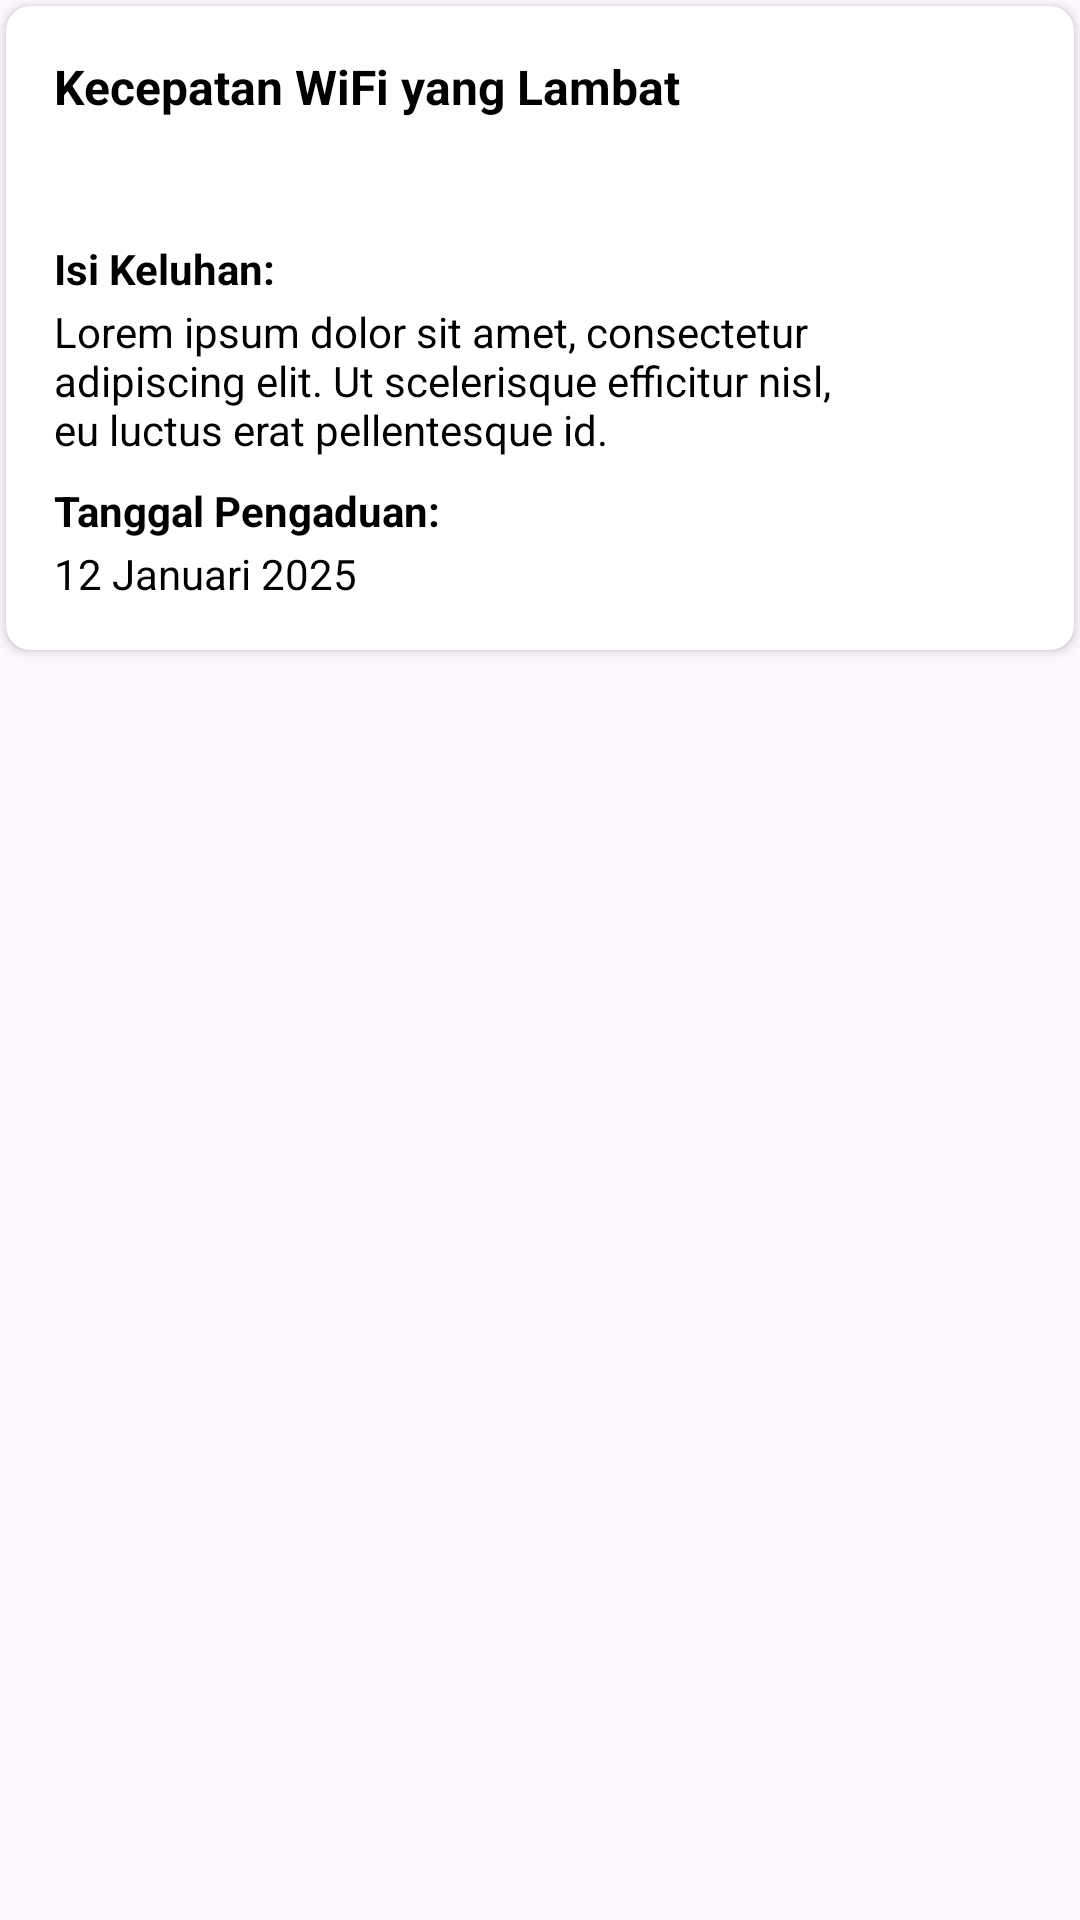

Layout XML and referenced resources for this Android screen:
<!-- AndroidManifest.xml: application theme Theme.Iconnet -->
<!-- res/layout/daftar_pengaduan_user.xml -->
<?xml version="1.0" encoding="utf-8"?>
<RelativeLayout xmlns:android="http://schemas.android.com/apk/res/android"
    xmlns:app="http://schemas.android.com/apk/res-auto"
    xmlns:tools="http://schemas.android.com/tools"
    android:id="@+id/main"
    android:layout_width="match_parent"
    android:layout_height="wrap_content">

    <androidx.cardview.widget.CardView
        android:id="@+id/cardView_order"
        android:layout_width="match_parent"
        android:layout_height="wrap_content"
        android:layout_marginHorizontal="2dp"
        android:layout_marginTop="2dp"
        android:layout_marginBottom="16dp"
        android:elevation="1dp"
        app:cardCornerRadius="8dp"
        app:cardBackgroundColor="@android:color/white"
        android:clickable="true"
        tools:ignore="KeyboardInaccessibleWidget">

        <LinearLayout
            android:layout_width="match_parent"
            android:layout_height="match_parent"
            android:orientation="vertical"
            android:padding="16dp">

            <LinearLayout
                android:layout_width="match_parent"
                android:layout_height="wrap_content"
                android:orientation="horizontal">

                <LinearLayout
                    android:layout_width="0dp"
                    android:layout_height="wrap_content"
                    android:layout_weight="1"
                    android:orientation="vertical">

                    <TextView
                        android:id="@+id/tvJudul"
                        android:layout_width="wrap_content"
                        android:layout_height="wrap_content"
                        android:layout_marginBottom="8dp"
                        android:text="Kecepatan WiFi yang Lambat"
                        android:textSize="16sp"
                        android:textStyle="bold"
                        android:textColor="@android:color/black" />

                    <TextView
                        android:id="@+id/tvStatus"
                        android:layout_width="wrap_content"
                        android:layout_height="wrap_content"
                        android:layout_marginBottom="8dp"
                        android:text="Proses"
                        android:textColor="@android:color/white"
                        android:textStyle="bold"
                        android:textSize="12sp"
                        android:paddingVertical="2dp"
                        android:paddingHorizontal="12dp"
                        android:backgroundTint="@color/red"
                        android:background="@drawable/badge_terpilih" />

                    <TextView
                        android:layout_width="wrap_content"
                        android:layout_height="wrap_content"
                        android:layout_marginBottom="2dp"
                        android:layout_marginTop="4dp"
                        android:text="Isi Keluhan:"
                        android:textStyle="bold"
                        android:textSize="14sp"
                        android:textColor="@android:color/black" />

                    <TextView
                        android:id="@+id/tvIsiPengaduan"
                        android:layout_width="wrap_content"
                        android:layout_height="wrap_content"
                        android:layout_marginBottom="8dp"
                        android:text="Lorem ipsum dolor sit amet, consectetur adipiscing elit. Ut scelerisque efficitur nisl, eu luctus erat pellentesque id."
                        android:textSize="14sp"
                        android:textColor="@android:color/black" />

                    <TextView
                        android:layout_width="wrap_content"
                        android:layout_height="wrap_content"
                        android:layout_marginBottom="2dp"
                        android:text="Tanggal Pengaduan:"
                        android:textStyle="bold"
                        android:textSize="14sp"
                        android:textColor="@android:color/black" />

                    <TextView
                        android:id="@+id/tvTanggal"
                        android:layout_width="wrap_content"
                        android:layout_height="wrap_content"
                        android:text="12 Januari 2025"
                        android:textSize="14sp"
                        android:textColor="@android:color/black" />

                </LinearLayout>

                <ImageView
                    android:id="@+id/btn_detail"
                    android:layout_width="42dp"
                    android:layout_height="42dp"
                    android:layout_marginEnd="8dp"
                    android:background="@drawable/rectangle_background"
                    android:backgroundTint="@color/primary"
                    android:src="@drawable/ic_eye"
                    android:padding="8dp"
                    android:layout_gravity="start"
                    android:scaleType="centerInside"
                    app:tint="@color/white" />
            </LinearLayout>

        </LinearLayout>
    </androidx.cardview.widget.CardView>
</RelativeLayout>
<!-- resources referenced by this layout -->
<resources>
  <color name="primary">#0093ae</color>
  <color name="red">#ff5e5b</color>
  <color name="white">#FFFFFFFF</color>
  <!-- drawable ic_eye (drawable) -->
  <?xml version="1.0" encoding="utf-8"?>
  <vector xmlns:android="http://schemas.android.com/apk/res/android"
      android:width="24dp"
      android:height="24dp"
      android:viewportWidth="48"
      android:viewportHeight="48">
  
      <path
          android:pathData="M0 0h48v48H0z" />
      <path
          android:fillColor="#000000"
          android:pathData="M24 9C14 9 5.46 15.22 2 24c3.46 8.78 12 15 22 15 10.01 0 18.54-6.22 22-15-3.46-8.78-11.99-15-22-15zm0 25c-5.52 0-10-4.48-10-10s4.48-10 10-10 10 4.48 10 10-4.48 10-10 10zm0-16c-3.31 0-6 2.69-6 6s2.69 6 6 6 6-2.69 6-6-2.69-6-6-6z" />
  </vector>
  <style name="Theme.Iconnet" parent="Theme.Material3.DayNight.NoActionBar">
          
          <item name="colorPrimary">@color/primary</item>
          <item name="colorPrimaryVariant">@color/primary_700</item>
          <item name="colorOnPrimary">@color/white</item>
          
          <item name="colorSecondary">@color/teal_200</item>
          <item name="colorSecondaryVariant">@color/teal_700</item>
          <item name="colorOnSecondary">@color/black</item>
          
          <item name="android:statusBarColor">?attr/colorPrimaryVariant</item>
          
      </style>
  <color name="primary_700">#087d96</color>
  <color name="teal_200">#FF03DAC5</color>
  <color name="teal_700">#FF018786</color>
  <color name="black">#FF000000</color>
</resources>
